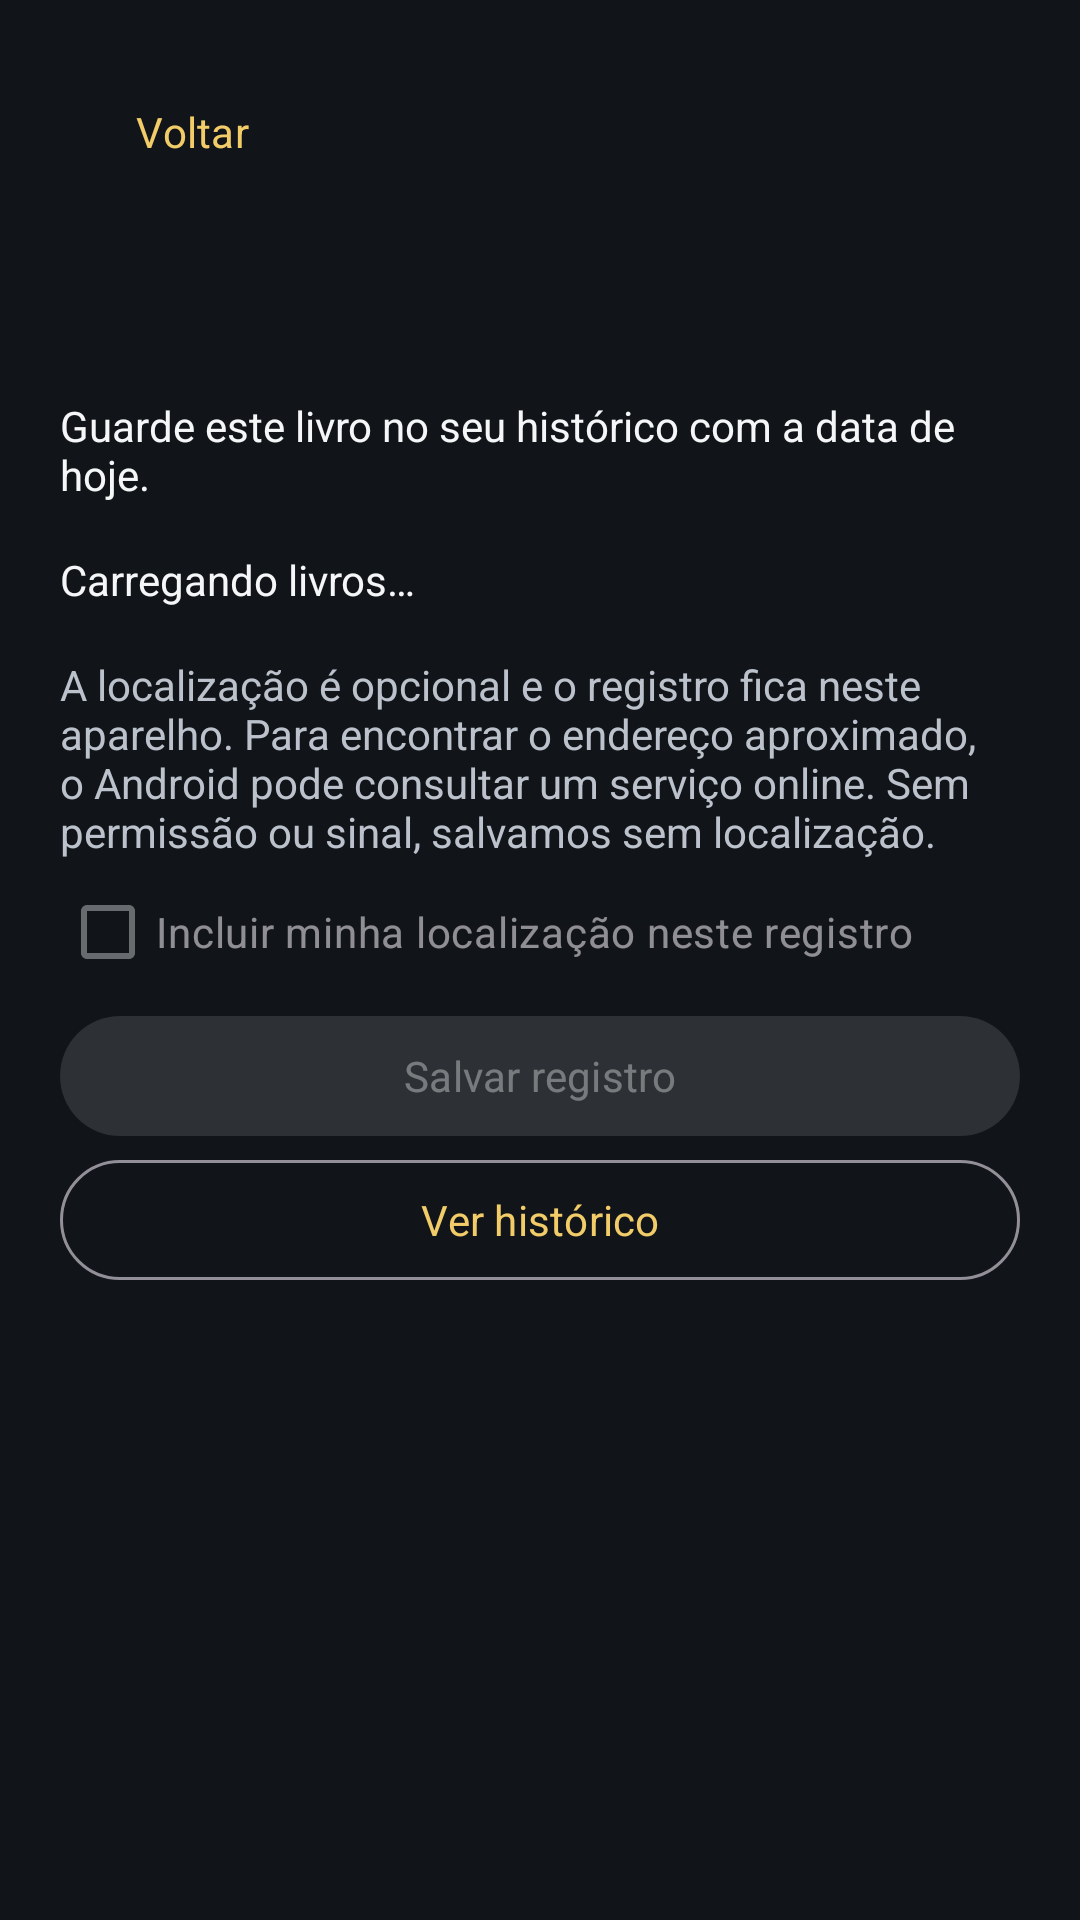

Layout XML and referenced resources for this Android screen:
<!-- AndroidManifest.xml: application theme Theme.Projetofinal -->
<!-- res/layout/activity_salvar_historico.xml -->
<?xml version="1.0" encoding="utf-8"?>
<androidx.core.widget.NestedScrollView xmlns:android="http://schemas.android.com/apk/res/android"
    android:id="@+id/principal" android:layout_width="match_parent" android:layout_height="match_parent" android:fillViewport="true">
    <LinearLayout android:layout_width="match_parent" android:layout_height="wrap_content" android:orientation="vertical" android:padding="20dp">
<com.google.android.material.button.MaterialButton android:id="@+id/botao_voltar" android:layout_width="wrap_content" android:layout_height="wrap_content" android:text="@string/voltar" style="@style/Widget.Material3.Button.TextButton" />
<TextView android:id="@+id/titulo_livro" android:layout_width="match_parent" android:layout_height="wrap_content" android:textSize="24sp" android:fontFamily="sans-serif-medium" android:textColor="?attr/colorOnSurface" android:layout_marginTop="16dp" />
<TextView android:id="@+id/contexto_registro" android:text="@string/registro_descricao" android:layout_width="match_parent" android:layout_height="wrap_content" android:textSize="14sp" android:textColor="?attr/colorOnSurface" android:layout_marginTop="16dp" />
<TextView android:id="@+id/estado_registro" android:layout_width="match_parent" android:layout_height="wrap_content" android:text="@string/carregando_livros" android:textSize="14sp" android:textColor="?attr/colorOnSurface" android:layout_marginTop="16dp" android:accessibilityLiveRegion="polite" />
<TextView android:layout_width="match_parent" android:layout_height="wrap_content" android:text="@string/privacidade_localizacao" android:textSize="14sp" android:textColor="?attr/colorOnSurfaceVariant" android:layout_marginTop="16dp" />
<com.google.android.material.checkbox.MaterialCheckBox android:id="@+id/incluir_localizacao" android:layout_width="match_parent" android:layout_height="wrap_content" android:text="@string/incluir_localizacao" android:enabled="false" />
<com.google.android.material.button.MaterialButton android:id="@+id/botao_salvar_historico" android:layout_width="match_parent" android:layout_height="wrap_content" android:text="@string/salvar_registro" android:enabled="false" />
<com.google.android.material.button.MaterialButton android:id="@+id/botao_ver_historico" android:layout_width="match_parent" android:layout_height="wrap_content" android:text="@string/ver_historico" style="@style/Widget.Material3.Button.OutlinedButton" />
    </LinearLayout>
</androidx.core.widget.NestedScrollView>
<!-- resources referenced by this layout -->
<resources>
  <string name="carregando_livros">Carregando livros…</string>
  <string name="incluir_localizacao">Incluir minha localização neste registro</string>
  <string name="privacidade_localizacao">A localização é opcional e o registro fica neste aparelho. Para encontrar o endereço aproximado, o Android pode consultar um serviço online. Sem permissão ou sinal, salvamos sem localização.</string>
  <string name="registro_descricao">Guarde este livro no seu histórico com a data de hoje.</string>
  <string name="salvar_registro">Salvar registro</string>
  <string name="ver_historico">Ver histórico</string>
  <string name="voltar">Voltar</string>
  <style name="Theme.Projetofinal" parent="Base.Theme.Projetofinal" />
  <style name="Base.Theme.Projetofinal" parent="Theme.Material3.Dark.NoActionBar">
          <item name="colorPrimary">#F1CC68</item>
          <item name="colorOnPrimary">#111418</item>
          <item name="colorSurface">@color/fundo_aplicativo</item>
          <item name="colorOnSurface">#F5F6F8</item>
          <item name="colorSurfaceVariant">#1C2026</item>
          <item name="colorOnSurfaceVariant">#BCC2CC</item>
          <item name="colorOutlineVariant">#353B44</item>
          <item name="colorSecondaryContainer">#3B3320</item>
          <item name="colorOnSecondaryContainer">#F1CC68</item>
          <item name="android:fontFamily">sans-serif</item>
          <item name="fontFamily">sans-serif</item>
          <item name="android:windowBackground">@color/fundo_aplicativo</item>
          <item name="android:windowLightStatusBar">false</item>
      </style>
  <color name="fundo_aplicativo">#111418</color>
</resources>
